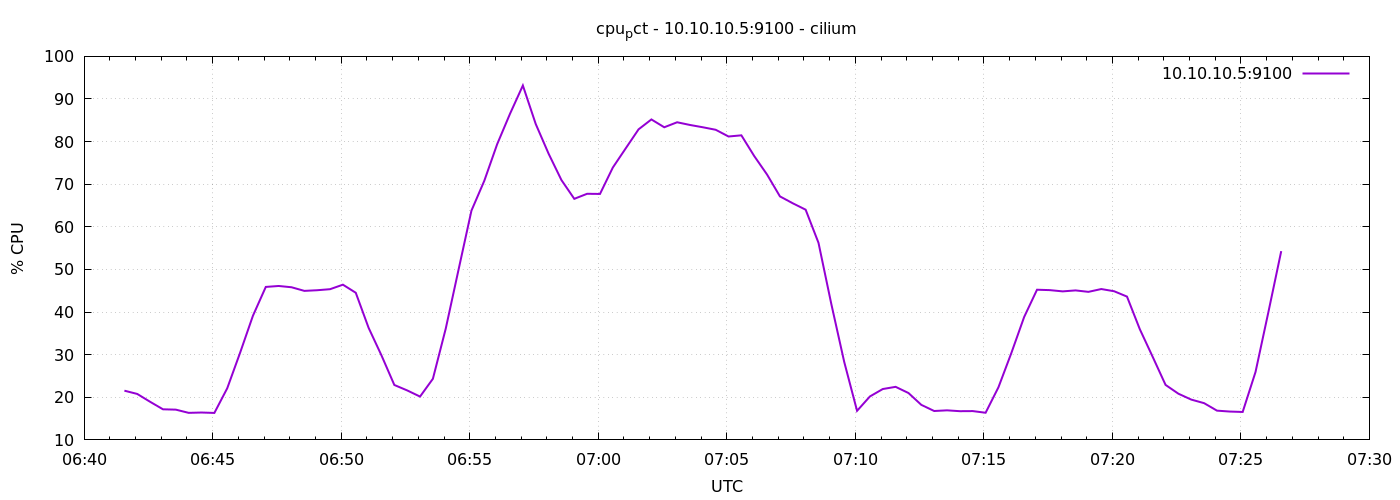

The data file committed next to this chart (first rows):
1778049694	21.552380952381924
1778049724	20.78
1778049754	18.94
1778049784	17.18
1778049814	17.1
1778049844	16.35
1778049874	16.42
1778049904	16.33
1778049934	22.11
1778049964	30.44
1778049994	39.13
1778050024	45.9
1778050054	46.12
1778050084	45.82
1778050114	44.97
1778050144	45.12
1778050174	45.37
1778050204	46.42
1778050234	44.53
1778050264	36.29
1778050294	29.83
1778050324	22.89
1778050354	21.61
1778050384	20.17
1778050414	24.34
1778050444	36.11
1778050474	50
1778050504	63.8
1778050534	70.81
1778050564	79.39
1778050594	86.53
1778050624	93.17
1778050654	84.14
1778050684	77.18
1778050714	70.98
1778050744	66.58
1778050774	67.76
1778050804	67.72
1778050834	73.92
1778050864	78.41
1778050894	82.88
1778050924	85.2
1778050954	83.37
1778050984	84.54
1778051014	83.9
1778051044	83.37
1778051074	82.78
1778051104	81.2
1778051134	81.47
1778051164	76.6
1778051194	72.26
1778051224	67.14
1778051254	65.52
1778051284	64.02
1778051314	56.24
1778051344	41.84
1778051374	28.31
1778051404	16.82
1778051434	20.2
1778051464	21.94
1778051494	22.45
... 30 more rows
